Run: headless pygame with SDL's dummy video driver; simulated clock (each Clock.tick advances the game by its frame time, no real sleeping); random seed 0; keys injected as events and as key.get_pressed() state; no mouse input; restart key R tapped at the start of phases 3 and 4.
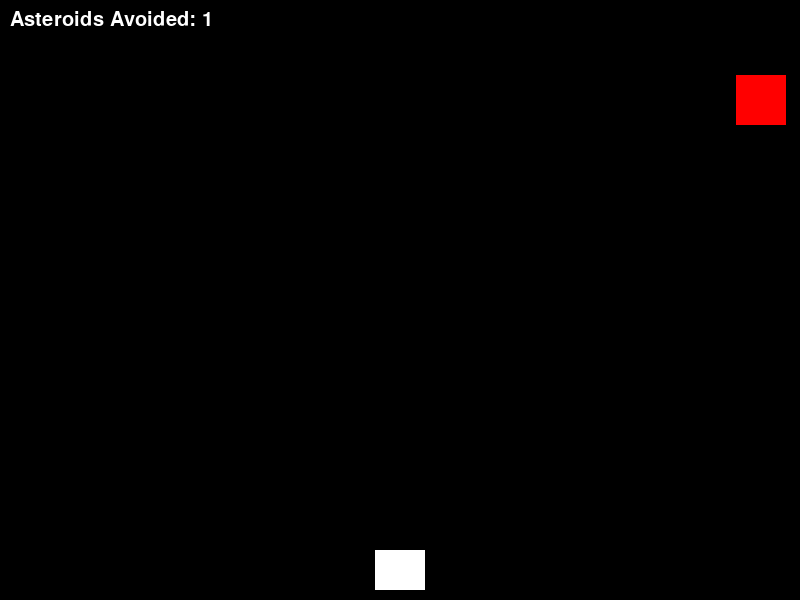
Frame 1 of 4 · flips 1–60 · no input
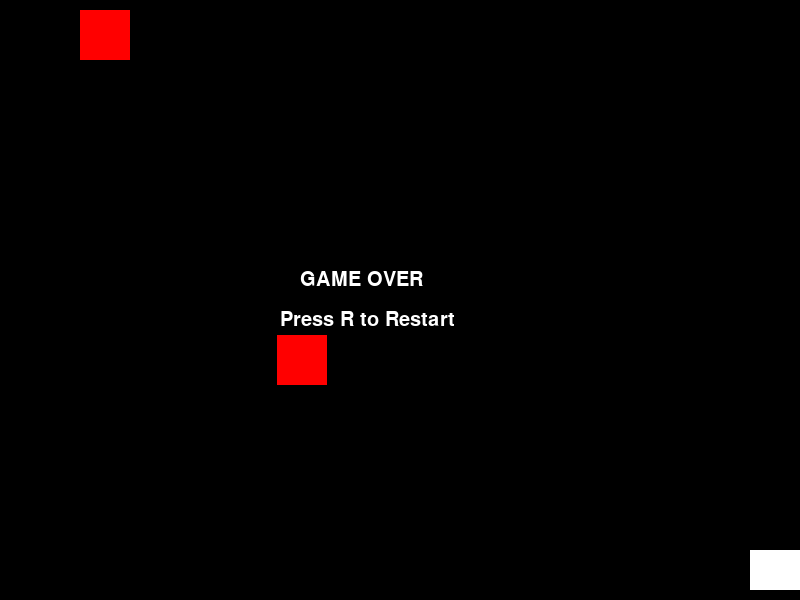
Frame 2 of 4 · flips 61–180 · tapped SPACE, RETURN · held RIGHT (→), D
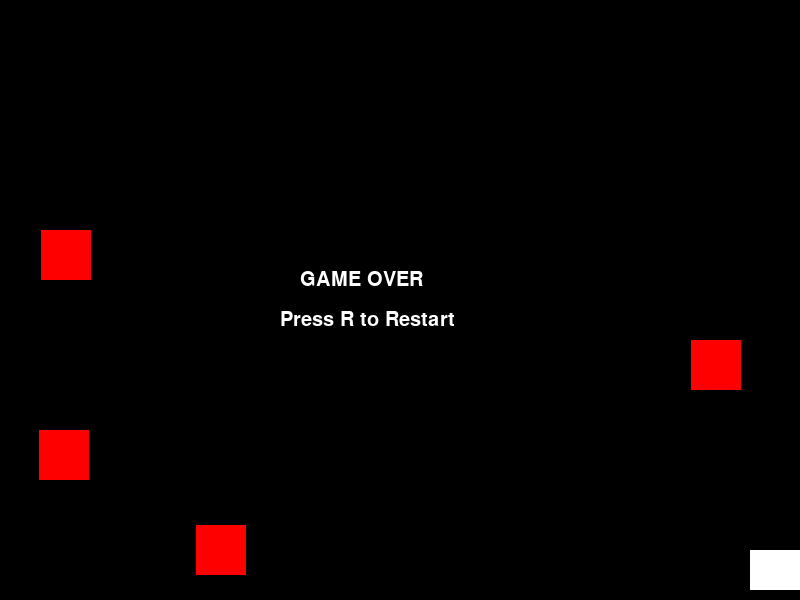
Frame 3 of 4 · flips 181–300 · tapped R · held DOWN (↓), S
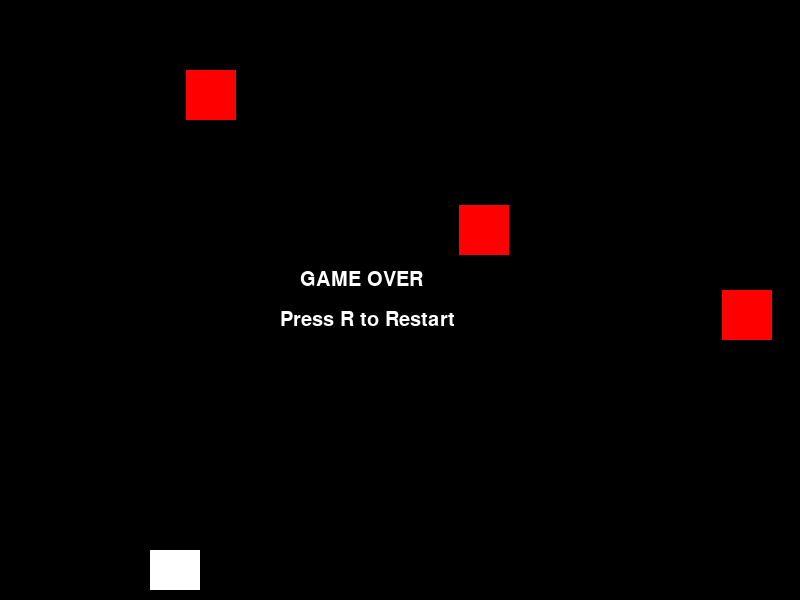
Frame 4 of 4 · flips 301–420 · tapped R · held LEFT (←), A, UP (↑), W

The pygame program that drew these frames:

import pygame 
import random 
pygame.init()
SCREEN_WIDTH = 800 
SCREEN_HEIGHT = 600 
PLAYER_WIDTH = 50 
PLAYER_HEIGHT = 40 
ASTEROID_WIDTH = 50 
ASTEROID_HEIGHT = 50 
PLAYER_SPEED = 5 
ASTEROID_SPEED = 5
WHITE = (255, 255, 255) 
BLACK = (0, 0, 0)
RED = (255, 0, 0) 
screen = pygame.display.set_mode((SCREEN_WIDTH, SCREEN_HEIGHT))
pygame.display.set_caption('Retro Arcade Game') 
player_img = pygame.Surface((PLAYER_WIDTH, PLAYER_HEIGHT))
player_img.fill(WHITE) 
player_rect = player_img.get_rect() 
player_rect.centerx = SCREEN_WIDTH // 2 
player_rect.bottom = SCREEN_HEIGHT - 10 
asteroids = []
running = True
clock = pygame.time.Clock()
game_over = False
font = pygame.font.SysFont('Arial', 30)

def draw_text(text, x, y, color):

 
    text_surface = font.render(text, True, color) 
     
    screen.blit(text_surface, (x, y)) 

def create_asteroid():
    
     
    x = random.randint(0, SCREEN_WIDTH - ASTEROID_WIDTH) 
      
    asteroid_rect = pygame.Rect(x, -ASTEROID_HEIGHT, ASTEROID_WIDTH, ASTEROID_HEIGHT)
     
    return asteroid_rect 

def handle_collisions():
    global game_over 
      
    for asteroid in asteroids:
         
        if player_rect.colliderect(asteroid): 
            
            game_over = True  
             
            break 

while running:
    
    for event in pygame.event.get():
         
        if event.type == pygame.QUIT: 
            
            running = False  

     
    keys = pygame.key.get_pressed() 
     
    if keys[pygame.K_LEFT] and player_rect.left > 0: 
         
        player_rect.x -= PLAYER_SPEED 
         
    if keys[pygame.K_RIGHT] and player_rect.right < SCREEN_WIDTH: 
         
        player_rect.x += PLAYER_SPEED 

     
    if random.random() < 0.02: 
        
        asteroids.append(create_asteroid())  

    for asteroid in asteroids: 
        
        asteroid.y += ASTEROID_SPEED  
         
        if asteroid.y > SCREEN_HEIGHT: 
             
            asteroids.remove(asteroid) 
    
     
    if not game_over: 
         
        handle_collisions() 

    screen.fill(BLACK)
    
    screen.blit(player_img, player_rect)
    
    for asteroid in asteroids:
        pygame.draw.rect(screen, RED, asteroid)  
    
    if game_over:
        
        draw_text("GAME OVER", SCREEN_WIDTH // 2 - 100, SCREEN_HEIGHT // 2 - 30, WHITE)  
        
        draw_text("Press R to Restart", SCREEN_WIDTH // 2 - 120, SCREEN_HEIGHT // 2 + 10, WHITE)  
         
        pygame.display.update() 
         
        continue 
    
    draw_text(f'Asteroids Avoided: {len(asteroids)}', 10, 10, WHITE)
    
    pygame.display.update()
    
    clock.tick(60)
    
    if game_over:
        
        keys = pygame.key.get_pressed()  
         
        if keys[pygame.K_r]: 
            
            game_over = False  
            
            player_rect.centerx = SCREEN_WIDTH // 2  
            
            player_rect.bottom = SCREEN_HEIGHT - 10  
             
            asteroids.clear() 

pygame.quit()
